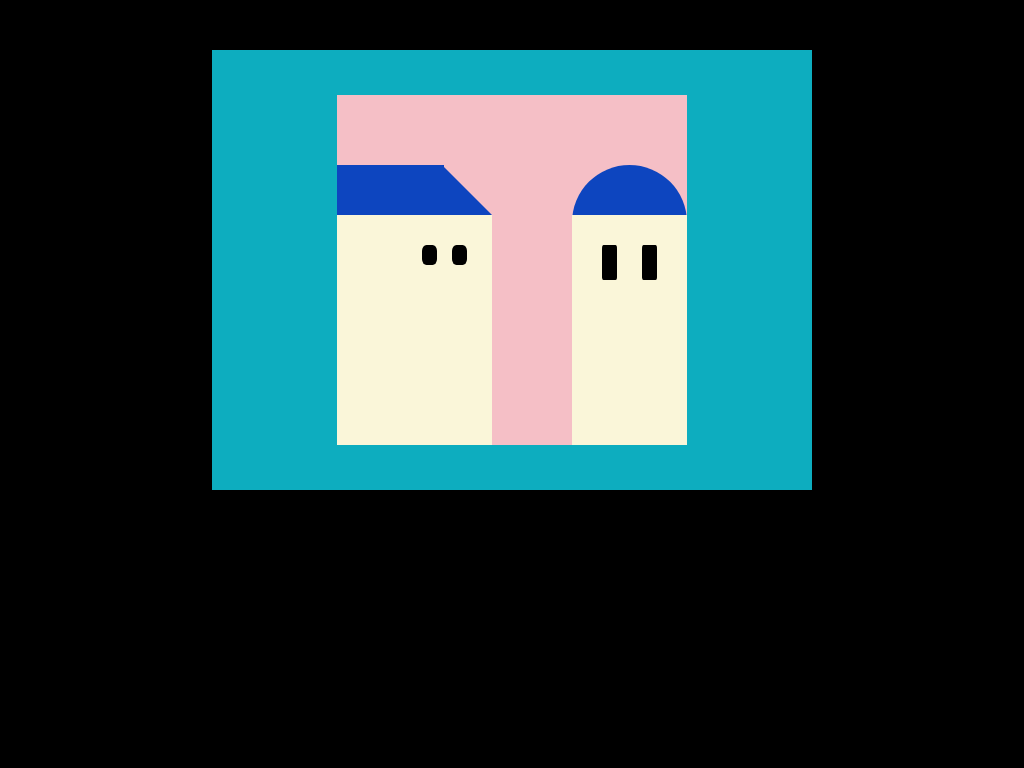

Give the HTML and CSS whose rendering is this image.

<!-- file: index.html -->
<!DOCTYPE html>
<html lang="en" dir="ltr">
  <head>
    <meta charset="utf-8">
    <link rel="stylesheet" href="style.css">
    <title></title>
  </head>
  <body>
    <div class="blue-square">
      <div class="pink-square">
        <section class="cloud">
          <div class="cloud-1"></div>
          <div class="cloud-2"></div>
          <div class="cloud-3"></div>
        </section>
        <section class="triangle-house">
          <div class="triangle-house-roof"></div>
          <div class="triangle-house-roof-slope"></div>
          <div class="triangle-house-front-face"></div>
          <div class="triangle-house-side-face"></div>
        </section>
        <section class="tower-1">
          <div class="tower-1-roof"></div>
          <div class="tower-1-body"></div>
        </section>
        <section class="round-house-1">
          <div class="round-house-1-roof"></div>
          <div class="round-house-1-body"></div>
        </section>
        <section class="tower-2">
          <div class="tower-2-roof"></div>
          <div class="tower-2-cross-vt"></div>
          <div class="tower-2-cross-hz"></div>
          <div class="tower-2-body"></div>
        </section>
        <section class="fat-house-1">
          <div class="fat-house-1-roof"></div>
          <div class="fat-house-1-roof-slope"></div>
          <div class="fat-house-1-body"></div>
        </section>
        <section class="fat-house-2">
          <div class="fat-house-2-roof"></div>
          <div class="fat-house-2-roof-slope"></div>
          <div class="fat-house-2-body"></div>
        </section>
        <section class="tower-3">
          <div class="tower-3-roof"></div>
          <div class="tower-3-body"></div>
        </section>
        <section class="step-house-2">
          <div class="step-house-2-back-face"></div>
          <div class="step-house-2-1"></div>
          <div class="step-house-2-2"></div>
          <div class="step-house-2-3"></div>
          <div class="step-house-2-4"></div>
        </section> 
        <section class="step-house-1">
          <div class="step-house-1-1"></div>
          <div class="step-house-1-2"></div>
          <div class="step-house-1-3"></div>
          <div class="step-house-1-4"></div>
          <div class="step-house-1-5"></div>
        </section>
        <section class="bird-container">
          <div class="bird"></div>
        </section>
      </div>
    </div>
  </body>
  <script type="text/javascript" src="script.js"></script>
</html>


/* file: style.css */
/* Variables */
:root {
  --blue:      #0dadbf;
  --dark-blue: #0d45bf;
  --off-white: #faf6d9;
  --pink:      #f5bfc6;
  --reddish:   #ff8573;
}
/* Keyframes */
@keyframes cloud-animate {
  from { transform: translateX(0); }
  to { transform: translateX(650px); }
}
@keyframes building-animate {
  0%   { transform: translateY(0px); animation-timing-function: linear; }
  /* 0% -> 50%: descend offscreen */
  50%  { transform: translateY(350px); }
  /* 50% -> 85%: stay below screen */
  85%  { transform: translateY(350px); animation-timing-function: ease-in; }
  /* 85% -> 95%: shoot back up onscreen */
  95%  { transform: translateY(0px); }
  /* 95% -> 100%: stay put onscreen */
  100% { transform: translateY(0px); }
}
@keyframes offscreen-building-animate {
  0%   { transform: translateY(350px); }
  /* 0% -> 35%: stay below screen */
  35%  { transform: translateY(350px); animation-timing-function: ease-in; }
  /* 35% -> 45%: shoot back up onscreen */
  45%  { transform: translateY(0px); }
  /* 45% -> 50%: stay put onscreen */
  50%  { transform: translateY(0px); animation-timing-function: linear; }
  /* 50% -> 100%: descend offscreen */
  100% { transform: translateY(350px); }
}
@keyframes windows-animate {
  0%   { transform: translateY(0px); }
  /* 0% -> 80%: stationary during descent */
  80%  { transform: translateY(0px); }
  /* 80% -> 85%: move down while offscreen */
  90%  { transform: translateY(30px); }
  /* 90% -> 95%: 'catch up' to building ascent */
  95%  { transform: translateY(0px); }
  /* 95% -> 97%: bounce down */
  97%  { transform: translateY(-8px); }
  /* 97% -> 99%: bounce up */
  99%  { transform: translateY(0px); }
  /* 99% -> 100%: stationary */
  100% { transform: translateY(0px);}
}
@keyframes offscreen-windows-animate {
  0%   { transform: translateY(30px); }
  /* 0% -> 40%: stationary in downed position */
  40%  { transform: translateY(30px); }
  /* 40% -> 45%: 'catch up' to building ascent */
  45%  { transform: translateY(0px); }
  /* 45% -> 47%: bounce down */
  47%  { transform: translateY(-8px); }
  /* 47% -> 49%: bounce up */
  49%  { transform: translateY(0px); }
  /* 49% -> 100%: stationary */
  100% { transform: translateY(0px); }
}
@keyframes bird-swoop { 
  0%  { top: 40px; right: -35px; animation-timing-function: ease-in; }
  /* 0% -> 20%: stay offscreen */
  20%  { top: 40px; right: -35px; }
  /* 20% -> 60%: swoop with wing flaps */
  60%  { top: 100px; right: 215px; animation-timing-function: linear; }
  /* 60% -> 100%: descend with building */
  100% { top: 381px; right: 215px; }
}
@keyframes bird-flap { 
  0%   { transform: rotate(-45deg); border-top: 20px transparent solid; border-right: 20px transparent solid; border-bottom: 10px black solid; border-left: 10px black solid; }
  25%  { transform: rotate(-45deg); border-top: 20px transparent solid; border-right: 20px transparent solid; border-bottom: 10px black solid; border-left: 10px black solid; }
  50%  { transform: rotate(-45deg); border-top: 15px transparent solid; border-right: 15px transparent solid; border-bottom: 15px black solid; border-left: 15px black solid; }
  75%  { transform: rotate(135deg) translateY(-20px) translateX(20px); border-top: 20px transparent solid; border-right: 20px transparent solid; border-bottom: 10px black solid; border-left: 10px black solid; }
  100% { transform: rotate(-45deg); border-top: 20px transparent solid; border-right: 20px transparent solid; border-bottom: 10px black solid; border-left: 10px black solid; }
}

/* General */
body { background-color: black; }
div { filter: blur(0.7px); }
.blue-square { display: flex; background-color: var(--blue); height: 440px; width: 600px; position: relative; margin: 50px auto; }
.pink-square { position: relative; background-color: var(--pink); width: 350px; height: 350px; margin: auto; overflow: hidden; }
/* cloud */
.cloud-1.animate, .cloud-2.animate, .cloud-3.animate { animation: cloud-animate 25s linear infinite; }
.cloud-1 { position: absolute; background-color: white; width: 100px; height: 60px; left: -130px; top:45px; }
.cloud-2, .cloud-3 { background-color: white; position: absolute; width:60px; height: 60px; border-radius: 50%; top: 45px; }
.cloud-2 { left: -160px; }
.cloud-3 { left: -60px; }
.cloud-1::before, .cloud-1::after { content: ''; background-color: white; position: absolute; width: 70px; height: 70px; border-radius: 50%; }
.cloud-1::before { top: -40px; }
.cloud-1::after { top: -20px; left: 35px; }
/* tower 1 */
.tower-1-roof.animate, .tower-1-body.animate { animation: building-animate 10s linear 0s infinite normal; }
.tower-1-body.animate::after, .tower-1-body.animate::before { animation: windows-animate 10s ease 0s infinite normal; }
.tower-1-roof { background-color: var(--dark-blue); width: 115px; height: 115px; border-radius: 50%; position: absolute; top: 70px; right: 0; }
.tower-1-body { background-color: var(--off-white); position: absolute; width: 115px; height: 230px; right: 0; bottom: 0; }
.tower-1-body::before, .tower-1-body::after { content: ''; position: absolute; height: 35px; width: 15px; background-color: black; border-radius: 10%; top: 30px; }
.tower-1-body::before { left: 30px; }
.tower-1-body::after { right: 30px; }
/* round house 1 */
.round-house-1-roof, .round-house-1-body { transform: translateY(350px); }
.round-house-1-roof.animate, .round-house-1-body.animate { animation: offscreen-building-animate 10s linear 0s infinite normal; }
.round-house-1-roof { background-color: black; width: 80px; height: 150px; ; position: absolute; top: 30px; right: 0; }
.round-house-1-body { background-color: var(--reddish); position: absolute; width: 155px; height: 320px; right: 0; bottom: 0; border-radius: 50% 50% 0 0; }
/* tower 2 */
.tower-2-roof, .tower-2-body, .tower-2-cross-vt, .tower-2-cross-hz { transform: translateY(350px); }
.tower-2-roof.animate, .tower-2-body.animate, .tower-2-cross-vt.animate, .tower-2-cross-hz.animate { animation: offscreen-building-animate 10s linear 0s infinite normal; }
.tower-2-body.animate::after, .tower-2-body.animate::before { animation: offscreen-windows-animate 10s ease 0s infinite normal; }
.tower-2-roof { background-color: var(--dark-blue); width: 150px; height: 100px; border-radius: 50%; position: absolute; top: 100px; right: 35px; }
.tower-2-cross-vt, .tower-2-cross-hz { background-color: var(--off-white); position: absolute; }
.tower-2-cross-vt { height: 45px; width: 10px; top: 55px; right: 105px;}
.tower-2-cross-hz { height: 10px; width: 30px; top: 65px; right: 95px; }
.tower-2-body { background-color: var(--off-white); position: absolute; width: 150px; height: 200px; right: 35px; bottom: 0; }
.tower-2-body::before, .tower-2-body::after { content: ''; position: absolute; height: 35px; width: 15px; background-color: black; border-radius: 30% 30% 10% 10%; top: 30px; }
.tower-2-body::before { left: 40px; }
.tower-2-body::after { right: 50px; }
/* fat house 1 */
.fat-house-1-roof.animate, .fat-house-1-roof-slope.animate, .fat-house-1-body.animate { animation: building-animate 10s linear 0s infinite normal; }
.fat-house-1-body.animate::after, .fat-house-1-body.animate::before { animation: windows-animate 10s ease 0s infinite normal; }
.fat-house-1-roof { background-color: var(--dark-blue); width: 107px; height: 50px; position: absolute; top: 70px; left: 0; }
.fat-house-1-roof-slope { border-left: 25px var(--dark-blue) solid; border-bottom: 25px var(--dark-blue) solid; border-right: 25px transparent solid; border-top: 25px transparent solid;  position: absolute;  top: 70px;  left: 105px; }
.fat-house-1-body { background-color: var(--off-white); position: absolute; width: 155px; height: 230px; left: 0; bottom: 0; }
.fat-house-1-body::before, .fat-house-1-body::after { content: ''; position: absolute; height: 20px; width: 15px; border-radius: 30%; background-color: black; top: 30px; }
.fat-house-1-body::before { right: 25px; }
.fat-house-1-body::after { right: 55px; }
/* triangle house */
.triangle-house-roof, .triangle-house-roof-slope, .triangle-house-side-face, .triangle-house-front-face { transform: translateY(350px); } 
.triangle-house-roof.animate, .triangle-house-roof-slope.animate, .triangle-house-front-face.animate, .triangle-house-side-face.animate, .triangle-house-body.animate::before { animation: offscreen-building-animate 10s linear 0s infinite normal; }
.triangle-house-front-face.animate::after { animation: offscreen-windows-animate 10s ease 0s infinite normal; }
.triangle-house-roof { background-color: var(--reddish); width: 170px; height: 50px; position: absolute; top: 30px; right: 39px; }
.triangle-house-roof-slope { right: -10px; border-left: 25px var(--reddish) solid; border-bottom: 25px var(--reddish) solid; border-right: 25px transparent solid; border-top: 25px transparent solid; position: absolute; top: 28px; }
.triangle-house-side-face { position: absolute; background-color: var(--off-white); width: 170px; height: 280px; bottom: 0; right: 0; }
.triangle-house-front-face { background-color: black; position: absolute; width: 80px; height: 280px; bottom: 0; right: 170px; }
.triangle-house-front-face::before, .triangle-house-front-face::after { content: ''; position: absolute; }
.triangle-house-front-face::before { border-left: 40px transparent solid; border-bottom: 40px black solid; border-right: 40px transparent solid; border-top: 0px transparent solid; position: absolute; top: -40px; }
.triangle-house-front-face::after { background-color: var(--off-white); width: 30px; height: 30px; border-radius: 50%; left: 25%; }
/* step house 1 */
.step-house-1-1, .step-house-1-2, .step-house-1-3, .step-house-1-4, .step-house-1-5 { transform: translateY(350px); border-radius: 0 15% 0 0; }
.step-house-1-1.animate, .step-house-1-2.animate, .step-house-1-3.animate, .step-house-1-4.animate, .step-house-1-5.animate { animation: offscreen-building-animate 10s linear 0s infinite normal; }
.step-house-1-2.animate::after { animation: offscreen-windows-animate 10s ease 0s infinite normal; }
.step-house-1-1, .step-house-1-2, .step-house-1-3, .step-house-1-4, .step-house-1-5 { background-color: var(--reddish); position: absolute; width: 42px; bottom: 0; }
.step-house-1-1 { height: 270px; left: 0; }
.step-house-1-2 { height: 230px; left: 40px; }
.step-house-1-3 { height: 190px; left: 80px; }
.step-house-1-4 { height: 150px; left: 120px; }
.step-house-1-5 { height: 100px; left: 160px; }
.step-house-1-2::after { content: ''; background-color: var(--off-white); width: 30px; height: 50px; border-radius: 50% 50% 5% 5%; position: absolute; top: 50px; left: -20px; }
/* step house 2 */
.step-house-2-back-face, .step-house-2-1, .step-house-2-2, .step-house-2-3, .step-house-2-4 { transform: translateY(350px); }
.step-house-2-back-face.animate, .step-house-2-1.animate, .step-house-2-2.animate, .step-house-2-3.animate, .step-house-2-4.animate { animation: offscreen-building-animate 10s linear 0s infinite normal; }
.step-house-2-back-face.animate::before, .step-house-2-back-face.animate::after { animation: offscreen-windows-animate 10s ease 0s infinite normal; }
.step-house-2-back-face { background-color: var(--dark-blue); position: absolute; height: 290px; width: 120px; bottom: 0; left: 101px; border-radius: 3%; }
.step-house-2-1, .step-house-2-2, .step-house-2-3, .step-house-2-4 { border-radius: 10% 0 0 0; }
.step-house-2-1, .step-house-2-2, .step-house-2-3, .step-house-2-4 { background-color: var(--off-white); position: absolute; width: 32px; bottom: 0; }
.step-house-2-1 { height: 110px; left: 100px; }
.step-house-2-2 { height: 140px; left: 130px; }
.step-house-2-3 { height: 170px; left: 160px; }
.step-house-2-4 { height: 200px; left: 190px; }
.step-house-2-back-face::before, .step-house-2-back-face::after { content: ''; background-color: var(--off-white); width: 25px; height: 25px; border-radius: 15% 15% 15% 15%; position: absolute; top: 35px; }
.step-house-2-back-face::before { left: 20px; }
.step-house-2-back-face::after { right: 20px; }
/* fat house 2 */
.fat-house-2-roof, .fat-house-2-roof-slope, .fat-house-2-body { transform: translateY(350px); }
.fat-house-2-roof.animate, .fat-house-2-roof-slope.animate, .fat-house-2-body.animate { animation: offscreen-building-animate 10s linear 0s infinite normal; }
.fat-house-2-body.animate::after { animation: offscreen-windows-animate 10s ease 0s infinite normal; }
.fat-house-2-roof { background-color: var(--reddish); width: 57px; height: 50px; position: absolute; top: 120px; right: 0; }
.fat-house-2-roof-slope { border-left: 25px transparent solid; border-bottom: 25px var(--reddish) solid; border-right: 25px var(--reddish) solid; border-top: 25px transparent solid;  position: absolute;  top: 120px;  right: 55px; }
.fat-house-2-body { background-color: var(--off-white); position: absolute; width: 100px; height: 180px; right: 0; bottom: 0; }
.fat-house-2-body::after { content: ''; position: absolute; height: 50px; width: 40px; border-radius: 40% 40% 5% 5%; background-color: black; top: 30px; right: 40px; }
/* tower 3 */
.tower-3-roof, .tower-3-body { transform: translateY(350px); }
.tower-3-roof.animate, .tower-3-body.animate { animation: offscreen-building-animate 10s linear 0s infinite normal; }
.tower-3-body.animate::after { animation: offscreen-windows-animate 10s ease 0s infinite normal; }
.tower-3-roof { background-color: var(--reddish); width: 85px; height: 85px; border-radius: 50%; position: absolute; top: 60px; left: 0; }
.tower-3-body { background-color: var(--off-white); position: absolute; width: 85px; height: 240px; left: 0; bottom: 0; }
.tower-3-body::after { content: ''; position: absolute; height: 55px; width: 35px; background-color: black; border-radius: 50% 50% 10% 10%; top: 30px; right:25px; }
/* bird */
.bird-container.animate { animation:  bird-swoop 10s ease-in 0s infinite; }
.bird.animate { animation: bird-flap 0.35s steps(1) 17; }
.bird.animate.reset { animation: none; }
.bird-container { position: absolute; top: 40px; right: -35px; }
.bird { border-top: 15px transparent solid; border-right: 15px transparent solid; border-bottom: 15px black solid; border-left: 15px black solid; border-radius: 15%; }